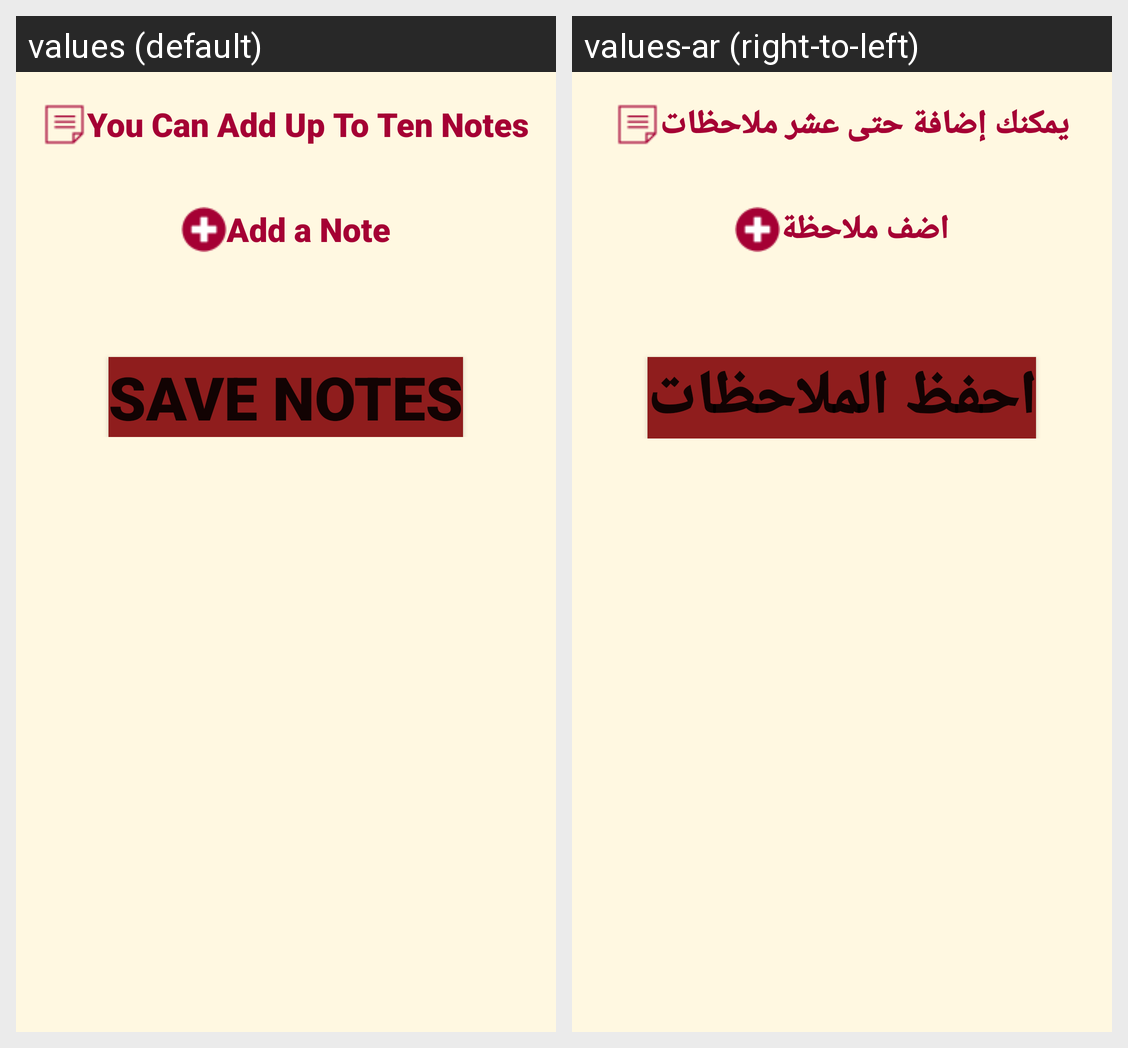

The Android screen above is rendered under two locales of the same app. Produce the string resources it draws, with the default and per-locale values.
Android screen res/layout/activity_note.xml rendered under 2 locales, left to right: values (default), values-ar (right-to-left). Device: Nexus 5 (rendered at 1080×1920; each locale shown at half size, 540×960, under a caption strip naming it); theme Theme.Trips.
Strings drawn on this screen, with the default value and each locale's value (text and hints the layout hard-codes, and strings that could not be matched under every locale, appear in the picture but are not listed):

add_up_to
  values: You Can Add Up To Ten Notes
  values-ar: يمكنك إضافة حتى عشر ملاحظات

add_a_note
  values: Add a Note
  values-ar: اضف ملاحظة

save_notes
  values: Save Notes
  values-ar: احفظ الملاحظات
